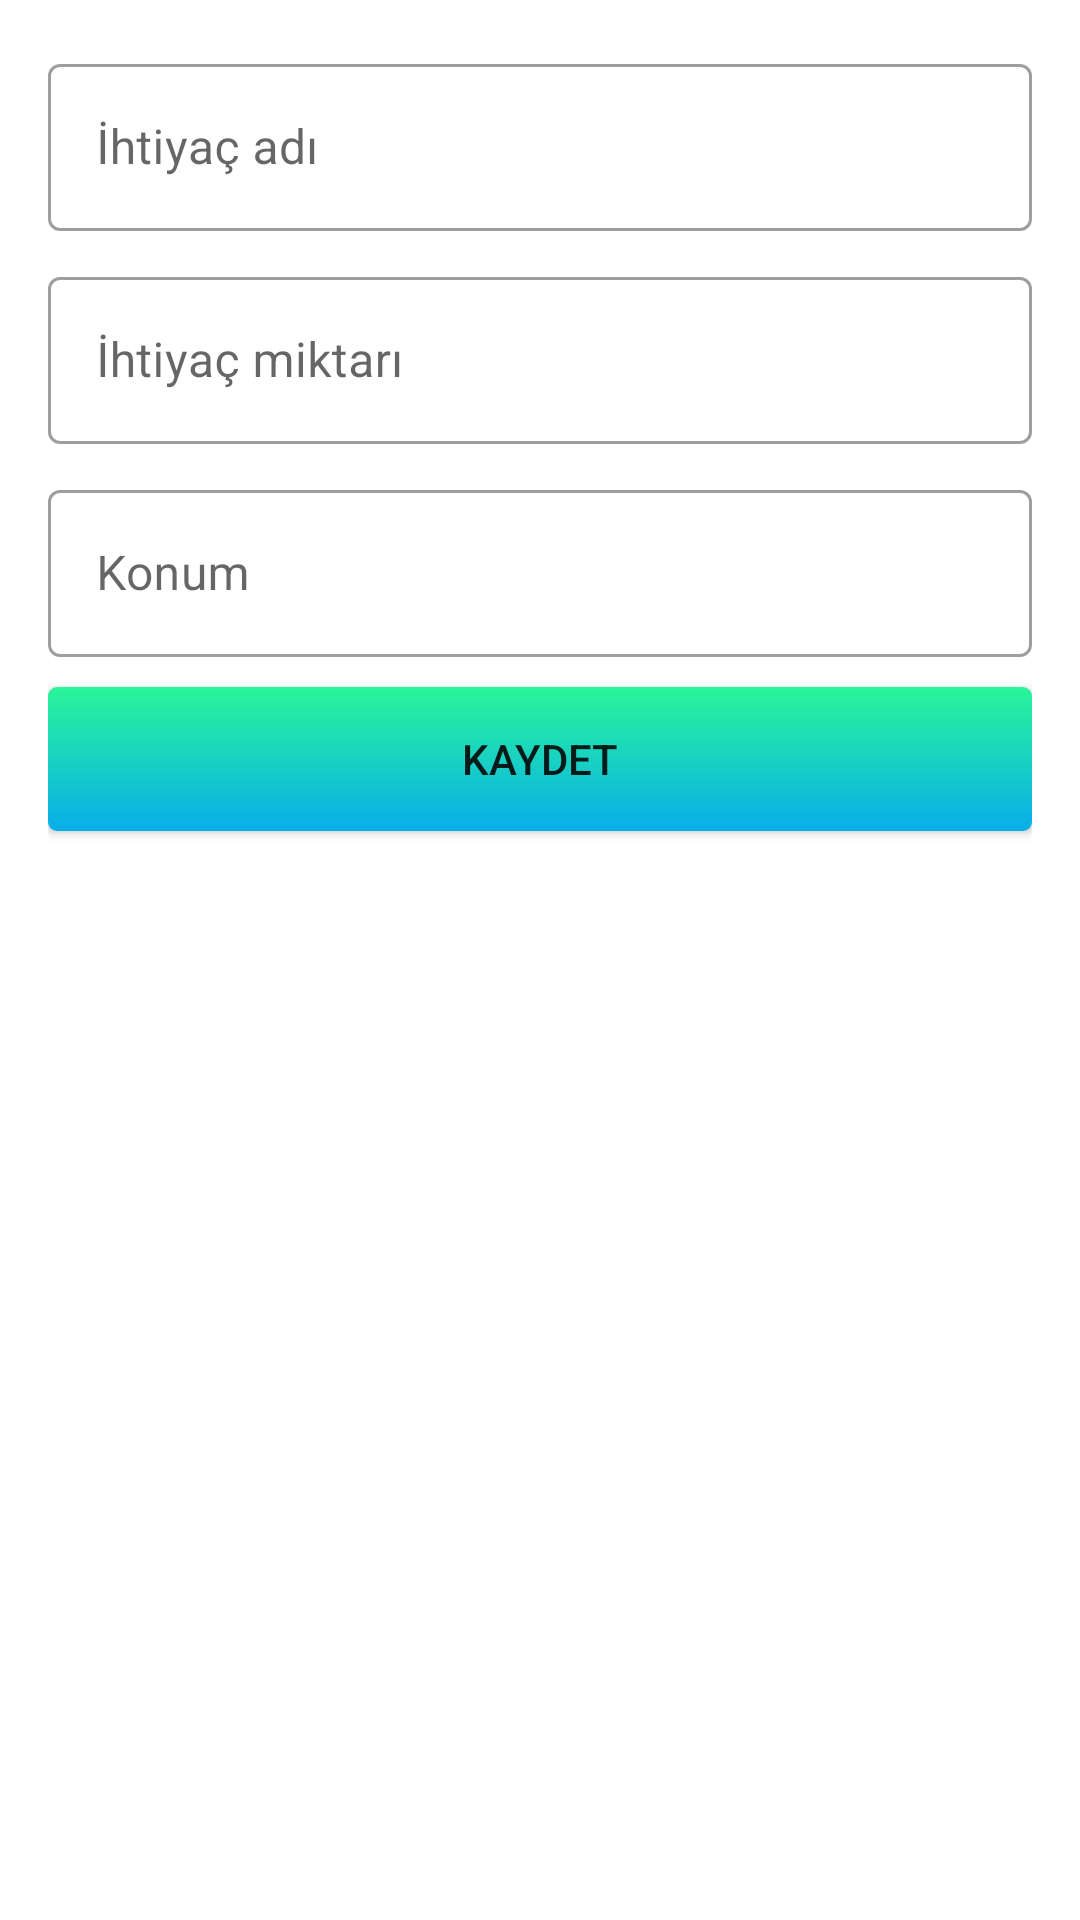

This screen was rendered from an Android layout file. Write that file and the resources it references.
<!-- AndroidManifest.xml: application theme Theme.Tomurcuk -->
<!-- res/layout/fragment_add_requirement.xml -->
<?xml version="1.0" encoding="utf-8"?>
<LinearLayout xmlns:android="http://schemas.android.com/apk/res/android"
    xmlns:tools="http://schemas.android.com/tools"
    android:layout_width="match_parent"
    android:layout_height="match_parent"
    android:orientation="vertical"
    android:padding="@dimen/dimen_16"
    tools:context=".ui.fragment.requirement.AddRequirementFragment">

    <com.google.android.material.textfield.TextInputLayout
        android:id="@+id/layout_title"
        android:layout_marginBottom="@dimen/dimen_10"
        android:layout_width="match_parent"
        android:layout_height="wrap_content"
        style="@style/Widget.MaterialComponents.TextInputLayout.OutlinedBox">

        <com.google.android.material.textfield.TextInputEditText
            android:id="@+id/et_title"
            android:hint="@string/ihtiyac_adi"
            android:layout_width="match_parent"
            android:layout_height="match_parent" />
    </com.google.android.material.textfield.TextInputLayout>

    <com.google.android.material.textfield.TextInputLayout
        android:id="@+id/layout_total"
        android:layout_marginBottom="@dimen/dimen_10"
        android:layout_width="match_parent"
        android:layout_height="wrap_content"
        style="@style/Widget.MaterialComponents.TextInputLayout.OutlinedBox">

        <com.google.android.material.textfield.TextInputEditText
            android:id="@+id/et_total"
            android:hint="@string/ihtiyac_miktari"
            android:layout_width="match_parent"
            android:layout_height="match_parent" />
    </com.google.android.material.textfield.TextInputLayout>

    <com.google.android.material.textfield.TextInputLayout
        android:id="@+id/layout_location"
        android:layout_marginBottom="@dimen/dimen_10"
        android:layout_width="match_parent"
        android:layout_height="wrap_content"
        style="@style/Widget.MaterialComponents.TextInputLayout.OutlinedBox">

        <com.google.android.material.textfield.TextInputEditText
            android:id="@+id/et_location"
            android:hint="@string/konum"
            android:layout_width="match_parent"
            android:layout_height="match_parent" />
    </com.google.android.material.textfield.TextInputLayout>

    <androidx.appcompat.widget.AppCompatButton
        android:id="@+id/btn_save"
        android:text="@string/kaydet"
        android:layout_width="match_parent"
        android:layout_height="wrap_content"
        android:background="@drawable/button_bg"/>

</LinearLayout>
<!-- resources referenced by this layout -->
<resources>
  <dimen name="dimen_10">10dp</dimen>
  <dimen name="dimen_16">16dp</dimen>
  <!-- drawable button_bg (drawable) -->
  <?xml version="1.0" encoding="utf-8"?>
  <shape xmlns:android="http://schemas.android.com/apk/res/android">
      android:shape="rectangle">
      <gradient android:startColor="#2AF598"
          android:endColor="#08AEEA"
          android:angle="270" />
      <corners android:radius="3dp" />
  </shape>
  <string name="ihtiyac_adi">İhtiyaç adı</string>
  <string name="ihtiyac_miktari">İhtiyaç miktarı</string>
  <string name="kaydet">Kaydet</string>
  <string name="konum">Konum</string>
  <style name="Theme.Tomurcuk" parent="Theme.MaterialComponents.DayNight.NoActionBar">
          
          <item name="colorPrimary">@color/purple_500</item>
          <item name="colorPrimaryVariant">@color/purple_700</item>
          <item name="colorOnPrimary">@color/white</item>
          
          <item name="colorSecondary">@color/teal_200</item>
          <item name="colorSecondaryVariant">@color/teal_700</item>
          <item name="colorOnSecondary">@color/black</item>
          
          <item name="android:statusBarColor" tools:targetApi="l">@color/blue</item>
          
      </style>
  <color name="purple_500">#FF6200EE</color>
  <color name="purple_700">#FF3700B3</color>
  <color name="white">#FFFFFFFF</color>
  <color name="teal_200">#FF03DAC5</color>
  <color name="teal_700">#FF018786</color>
  <color name="black">#FF000000</color>
  <color name="blue">#08AEEA</color>
</resources>
